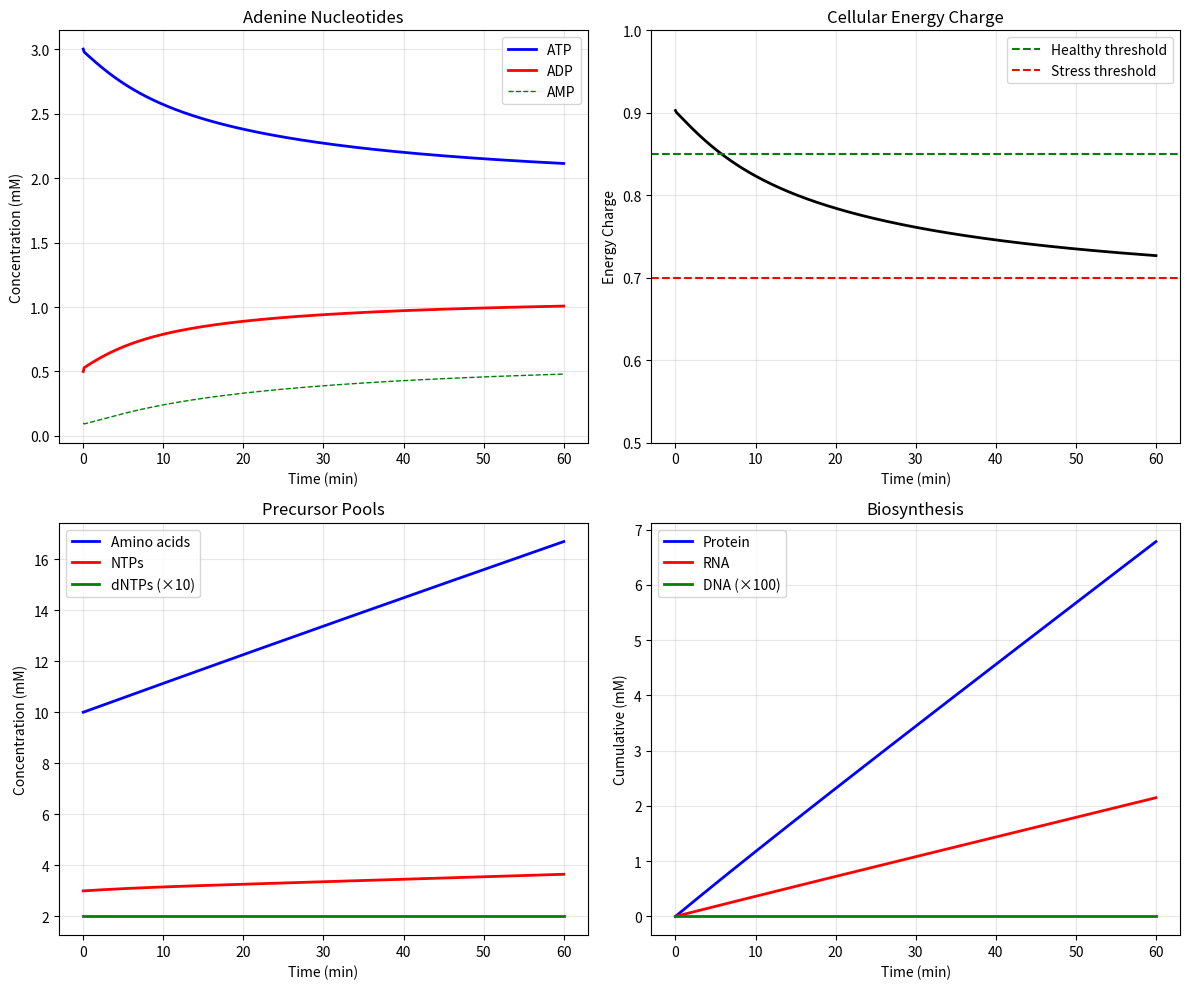

Python code for this plot:
"""
Dark Manifold V48b: Balanced Metabolism
=======================================

Fixed issues:
1. ATP production/consumption balance
2. Proper glycolysis stoichiometry
3. Homeostatic feedback
4. Realistic consumer rates tied to cell state
"""

import numpy as np
from scipy.integrate import solve_ivp
from dataclasses import dataclass
from typing import Dict, List, Tuple, Optional
from collections import defaultdict

# ============================================================================
# CONSTANTS
# ============================================================================

CELL_VOLUME = 5e-17  # L
AVOGADRO = 6.022e23

def mM_to_molecules(conc_mM):
    return conc_mM * 1e-3 * CELL_VOLUME * AVOGADRO

def molecules_to_mM(n):
    return (n / AVOGADRO) / CELL_VOLUME * 1000


# ============================================================================
# SIMPLIFIED BALANCED MODEL
# ============================================================================

class BalancedMetabolism:
    """
    Metabolic model with proper ATP balance.
    
    Key insight: ATP production must equal consumption at steady state.
    
    Production:
    - Glycolysis: Glucose → 2 ATP + 2 Pyruvate
    
    Consumption:
    - Protein synthesis: ~4 ATP per amino acid
    - RNA synthesis: ~2 ATP per nucleotide (NTP + polymerization)
    - DNA synthesis: ~2 ATP per nucleotide
    - Membrane/transport: ~10% of total
    - Maintenance: ~5% of total
    
    The trick: Scale consumption to match production capacity
    """
    
    def __init__(self):
        # ====== ENERGY POOLS ======
        self.ATP = 3.0          # mM
        self.ADP = 0.5          # mM
        self.AMP = 0.1          # mM
        self.Pi = 5.0           # mM
        
        self.GTP = 1.0          # mM
        self.GDP = 0.2          # mM
        
        # ====== REDOX POOLS ======
        self.NAD = 1.0          # mM
        self.NADH = 0.1         # mM
        
        # ====== NUCLEOTIDES ======
        self.NTP_pool = 3.0     # mM (ATP+GTP+CTP+UTP for RNA)
        self.dNTP_pool = 0.2    # mM (for DNA)
        
        # ====== AMINO ACIDS ======
        self.AA_pool = 10.0     # mM (total of all 20)
        
        # ====== GLYCOLYSIS ======
        self.glucose_ext = 10.0 # mM (external, constant)
        self.pyruvate = 0.5     # mM
        self.lactate = 0.1      # mM
        
        # ====== KINETIC PARAMETERS ======
        
        # Glycolysis: Glucose → 2 Pyruvate + 2 ATP + 2 NADH
        self.v_glycolysis_max = 0.5     # mM glucose/min
        self.Km_glucose = 0.5           # mM
        self.Km_ADP_glyc = 0.2          # mM
        self.Km_NAD = 0.2               # mM
        
        # Lactate dehydrogenase: Pyruvate + NADH → Lactate + NAD+
        self.v_ldh_max = 1.0            # mM/min
        self.Km_pyruvate = 0.5          # mM
        self.Km_NADH = 0.05             # mM
        
        # ATP synthase (if present) - runs in reverse in Mycoplasma
        # We'll ignore this for now (no ox phos)
        
        # ====== CONSUMER RATES ======
        # These are set to match glycolytic capacity at steady state
        
        # Protein synthesis: ~70-80% of ATP
        self.v_protein_max = 0.2        # mM AA/min → uses 0.8 mM ATP/min
        self.Km_AA = 1.0                # mM
        self.Km_ATP_protein = 0.5       # mM
        self.Km_GTP_protein = 0.3       # mM
        
        # RNA synthesis: ~10% of ATP
        self.v_rna_max = 0.05           # mM NTP/min
        self.Km_NTP = 0.5               # mM
        self.Km_ATP_rna = 0.5           # mM
        
        # DNA synthesis: ~2% (only during replication)
        self.v_dna_max = 0.01           # mM dNTP/min
        self.replicating = False        # Toggle
        
        # Maintenance: ~5-10%
        self.v_maintenance = 0.05       # mM ATP/min (basal)
        
        # ====== BIOSYNTHESIS (replenishment) ======
        
        # Amino acid uptake
        self.v_aa_uptake_max = 0.3      # mM/min
        self.AA_ext = 1.0               # mM (external)
        self.Km_AA_ext = 0.1            # mM
        
        # Nucleotide synthesis
        self.v_ntp_synth_max = 0.1      # mM/min
        self.Km_ribose5P = 0.1          # mM
        self.ribose5P = 0.2             # mM (from PPP)
        
        # State names for ODE
        self.state_names = [
            'ATP', 'ADP', 'AMP', 'Pi',
            'GTP', 'GDP',
            'NAD', 'NADH',
            'NTP_pool', 'dNTP_pool',
            'AA_pool',
            'pyruvate', 'lactate',
            'ribose5P',
            'protein_made', 'rna_made', 'dna_made'
        ]
        self.n_states = len(self.state_names)
        self.idx = {name: i for i, name in enumerate(self.state_names)}
        
        self._print_summary()
    
    def _print_summary(self):
        print(f"\n{'='*70}")
        print("BALANCED METABOLISM MODEL")
        print("="*70)
        print(f"States: {self.n_states}")
        print(f"\nInitial ATP/ADP ratio: {self.ATP/self.ADP:.1f}")
        print(f"Initial energy charge: {(self.ATP + 0.5*self.ADP)/(self.ATP+self.ADP+self.AMP):.2f}")
        
        # Estimate fluxes
        print("\nEstimated fluxes at initial conditions:")
        glyc = self.v_glycolysis_max * (self.glucose_ext/(self.Km_glucose + self.glucose_ext)) * \
               (self.ADP/(self.Km_ADP_glyc + self.ADP)) * (self.NAD/(self.Km_NAD + self.NAD))
        atp_prod = glyc * 2  # 2 ATP per glucose
        
        print(f"  Glycolysis: {glyc:.3f} mM glucose/min → {atp_prod:.3f} mM ATP/min")
        
        prot = self.v_protein_max * (self.AA_pool/(self.Km_AA + self.AA_pool)) * \
               (self.ATP/(self.Km_ATP_protein + self.ATP))
        atp_prot = prot * 4  # 4 ATP per AA
        print(f"  Protein synthesis: {prot:.3f} mM AA/min → {atp_prot:.3f} mM ATP/min")
        
        rna = self.v_rna_max * (self.NTP_pool/(self.Km_NTP + self.NTP_pool))
        atp_rna = rna * 2
        print(f"  RNA synthesis: {rna:.3f} mM NTP/min → {atp_rna:.3f} mM ATP/min")
        
        atp_maint = self.v_maintenance
        print(f"  Maintenance: {atp_maint:.3f} mM ATP/min")
        
        total_consumption = atp_prot + atp_rna + atp_maint
        print(f"\nTotal ATP production: {atp_prod:.3f} mM/min")
        print(f"Total ATP consumption: {total_consumption:.3f} mM/min")
        print(f"Balance: {atp_prod - total_consumption:+.3f} mM/min")
    
    def get_initial_state(self) -> np.ndarray:
        y0 = np.zeros(self.n_states)
        y0[self.idx['ATP']] = self.ATP
        y0[self.idx['ADP']] = self.ADP
        y0[self.idx['AMP']] = self.AMP
        y0[self.idx['Pi']] = self.Pi
        y0[self.idx['GTP']] = self.GTP
        y0[self.idx['GDP']] = self.GDP
        y0[self.idx['NAD']] = self.NAD
        y0[self.idx['NADH']] = self.NADH
        y0[self.idx['NTP_pool']] = self.NTP_pool
        y0[self.idx['dNTP_pool']] = self.dNTP_pool
        y0[self.idx['AA_pool']] = self.AA_pool
        y0[self.idx['pyruvate']] = self.pyruvate
        y0[self.idx['lactate']] = self.lactate
        y0[self.idx['ribose5P']] = self.ribose5P
        return y0
    
    def ode_rhs(self, t: float, y: np.ndarray) -> np.ndarray:
        """Calculate derivatives."""
        
        dydt = np.zeros_like(y)
        
        # Unpack state (with safety)
        ATP = max(y[self.idx['ATP']], 1e-6)
        ADP = max(y[self.idx['ADP']], 1e-6)
        AMP = max(y[self.idx['AMP']], 1e-6)
        Pi = max(y[self.idx['Pi']], 1e-6)
        GTP = max(y[self.idx['GTP']], 1e-6)
        GDP = max(y[self.idx['GDP']], 1e-6)
        NAD = max(y[self.idx['NAD']], 1e-6)
        NADH = max(y[self.idx['NADH']], 1e-6)
        NTP_pool = max(y[self.idx['NTP_pool']], 1e-6)
        dNTP_pool = max(y[self.idx['dNTP_pool']], 1e-6)
        AA_pool = max(y[self.idx['AA_pool']], 1e-6)
        pyruvate = max(y[self.idx['pyruvate']], 1e-6)
        lactate = max(y[self.idx['lactate']], 1e-6)
        ribose5P = max(y[self.idx['ribose5P']], 1e-6)
        
        # ====== GLYCOLYSIS ======
        # Glucose + 2 NAD+ + 2 ADP + 2 Pi → 2 Pyruvate + 2 NADH + 2 ATP
        v_glyc = self.v_glycolysis_max * \
                 (self.glucose_ext / (self.Km_glucose + self.glucose_ext)) * \
                 (ADP / (self.Km_ADP_glyc + ADP)) * \
                 (NAD / (self.Km_NAD + NAD))
        
        # Products: 2 pyruvate, 2 NADH, 2 ATP per glucose
        dydt[self.idx['pyruvate']] += 2 * v_glyc
        dydt[self.idx['NADH']] += 2 * v_glyc
        dydt[self.idx['NAD']] -= 2 * v_glyc
        dydt[self.idx['ATP']] += 2 * v_glyc
        dydt[self.idx['ADP']] -= 2 * v_glyc
        dydt[self.idx['Pi']] -= 2 * v_glyc
        
        # ====== LACTATE DEHYDROGENASE ======
        # Pyruvate + NADH → Lactate + NAD+ (regenerates NAD+)
        v_ldh = self.v_ldh_max * \
                (pyruvate / (self.Km_pyruvate + pyruvate)) * \
                (NADH / (self.Km_NADH + NADH))
        
        dydt[self.idx['pyruvate']] -= v_ldh
        dydt[self.idx['NADH']] -= v_ldh
        dydt[self.idx['lactate']] += v_ldh
        dydt[self.idx['NAD']] += v_ldh
        
        # ====== PROTEIN SYNTHESIS ======
        # AA + 2 ATP + 2 GTP → Protein + 2 ADP + 2 GDP + 4 Pi
        v_protein = self.v_protein_max * \
                    (AA_pool / (self.Km_AA + AA_pool)) * \
                    (ATP / (self.Km_ATP_protein + ATP)) * \
                    (GTP / (self.Km_GTP_protein + GTP))
        
        dydt[self.idx['AA_pool']] -= v_protein
        dydt[self.idx['ATP']] -= 2 * v_protein
        dydt[self.idx['ADP']] += 2 * v_protein
        dydt[self.idx['GTP']] -= 2 * v_protein
        dydt[self.idx['GDP']] += 2 * v_protein
        dydt[self.idx['Pi']] += 4 * v_protein
        dydt[self.idx['protein_made']] += v_protein
        
        # ====== RNA SYNTHESIS ======
        # NTP → NMP_incorporated + PPi (simplified)
        v_rna = self.v_rna_max * \
                (NTP_pool / (self.Km_NTP + NTP_pool)) * \
                (ATP / (0.5 + ATP))  # Energy-dependent
        
        dydt[self.idx['NTP_pool']] -= v_rna
        dydt[self.idx['rna_made']] += v_rna
        # PPi → 2 Pi (fast pyrophosphatase)
        dydt[self.idx['Pi']] += 2 * v_rna
        
        # ====== DNA SYNTHESIS (if replicating) ======
        if self.replicating:
            v_dna = self.v_dna_max * \
                    (dNTP_pool / (0.05 + dNTP_pool)) * \
                    (ATP / (0.5 + ATP))
            
            dydt[self.idx['dNTP_pool']] -= v_dna
            dydt[self.idx['dna_made']] += v_dna
            dydt[self.idx['Pi']] += 2 * v_dna
        
        # ====== MAINTENANCE ATP ======
        # Basal ATP consumption (membrane potential, etc.)
        v_maint = self.v_maintenance * (ATP / (0.5 + ATP))
        dydt[self.idx['ATP']] -= v_maint
        dydt[self.idx['ADP']] += v_maint
        dydt[self.idx['Pi']] += v_maint
        
        # ====== ADENYLATE KINASE ======
        # 2 ADP ⟷ ATP + AMP (fast equilibration, Keq ≈ 1)
        # This maintains adenylate pool balance
        v_adk = 5.0 * (ADP * ADP - ATP * AMP)  # Fast
        dydt[self.idx['ATP']] += v_adk
        dydt[self.idx['AMP']] += v_adk
        dydt[self.idx['ADP']] -= 2 * v_adk
        
        # ====== NDP KINASE ======
        # GDP + ATP ⟷ GTP + ADP (fast)
        v_ndk = 5.0 * (GDP * ATP - GTP * ADP)
        dydt[self.idx['GTP']] += v_ndk
        dydt[self.idx['ADP']] += v_ndk
        dydt[self.idx['GDP']] -= v_ndk
        dydt[self.idx['ATP']] -= v_ndk
        
        # ====== AMINO ACID UPTAKE ======
        # External AA → Internal AA (ATP-dependent)
        v_aa_uptake = self.v_aa_uptake_max * \
                      (self.AA_ext / (self.Km_AA_ext + self.AA_ext)) * \
                      (ATP / (0.5 + ATP))
        
        dydt[self.idx['AA_pool']] += v_aa_uptake
        dydt[self.idx['ATP']] -= v_aa_uptake * 0.1  # Some cost
        dydt[self.idx['ADP']] += v_aa_uptake * 0.1
        
        # ====== NTP SYNTHESIS ======
        # Ribose-5-P + ATP → NTPs (simplified)
        v_ntp_synth = self.v_ntp_synth_max * \
                      (ribose5P / (self.Km_ribose5P + ribose5P)) * \
                      (ATP / (0.5 + ATP))
        
        dydt[self.idx['NTP_pool']] += v_ntp_synth
        dydt[self.idx['ribose5P']] -= v_ntp_synth
        dydt[self.idx['ATP']] -= 2 * v_ntp_synth  # Costs ATP
        dydt[self.idx['ADP']] += 2 * v_ntp_synth
        
        # ====== PENTOSE PHOSPHATE PATHWAY ======
        # Glucose-6-P → Ribose-5-P + CO2 (simplified, constitutive)
        v_ppp = 0.05 * (self.glucose_ext / (1.0 + self.glucose_ext))
        dydt[self.idx['ribose5P']] += v_ppp
        
        return dydt
    
    def simulate(self, t_span: Tuple[float, float], 
                 t_eval: Optional[np.ndarray] = None) -> dict:
        """Run simulation."""
        
        if t_eval is None:
            t_eval = np.linspace(t_span[0], t_span[1], 500)
        
        y0 = self.get_initial_state()
        
        print(f"\nSimulating t={t_span[0]} to t={t_span[1]} min...")
        
        solution = solve_ivp(
            self.ode_rhs,
            t_span,
            y0,
            t_eval=t_eval,
            method='LSODA',
            rtol=1e-8,
            atol=1e-10,
        )
        
        result = {'t': solution.t}
        for i, name in enumerate(self.state_names):
            result[name] = solution.y[i, :]
        
        return result
    
    def analyze(self, result: dict):
        """Analyze simulation results."""
        
        t = result['t']
        
        print(f"\n{'='*70}")
        print("METABOLIC STATE")
        print("="*70)
        
        # Energy state
        ATP = result['ATP'][-1]
        ADP = result['ADP'][-1]
        AMP = result['AMP'][-1]
        total_A = ATP + ADP + AMP
        energy_charge = (ATP + 0.5*ADP) / total_A
        
        print(f"\nEnergy status (t = {t[-1]:.1f} min):")
        print(f"  ATP: {ATP:.3f} mM")
        print(f"  ADP: {ADP:.3f} mM")
        print(f"  AMP: {AMP:.3f} mM")
        print(f"  ATP/ADP ratio: {ATP/ADP:.1f}")
        print(f"  Energy charge: {energy_charge:.3f} (healthy: 0.8-0.95)")
        
        # GTP
        GTP = result['GTP'][-1]
        GDP = result['GDP'][-1]
        print(f"\n  GTP: {GTP:.3f} mM")
        print(f"  GDP: {GDP:.3f} mM")
        print(f"  GTP/GDP ratio: {GTP/GDP:.1f}")
        
        # Redox
        NAD = result['NAD'][-1]
        NADH = result['NADH'][-1]
        print(f"\n  NAD+: {NAD:.3f} mM")
        print(f"  NADH: {NADH:.3f} mM")
        print(f"  NAD+/NADH ratio: {NAD/NADH:.1f} (glycolysis needs >1)")
        
        # Pools
        print(f"\nMetabolite pools:")
        print(f"  Amino acids: {result['AA_pool'][-1]:.2f} mM")
        print(f"  NTP pool: {result['NTP_pool'][-1]:.2f} mM")
        print(f"  dNTP pool: {result['dNTP_pool'][-1]:.3f} mM")
        print(f"  Ribose-5-P: {result['ribose5P'][-1]:.3f} mM")
        
        # Glycolysis
        print(f"\nGlycolysis:")
        print(f"  Pyruvate: {result['pyruvate'][-1]:.3f} mM")
        print(f"  Lactate: {result['lactate'][-1]:.2f} mM")
        
        # Production
        print(f"\nBiosynthesis (cumulative):")
        print(f"  Protein made: {result['protein_made'][-1]:.2f} mM AA incorporated")
        print(f"  RNA made: {result['rna_made'][-1]:.2f} mM NTP incorporated")
        print(f"  DNA made: {result['dna_made'][-1]:.4f} mM dNTP incorporated")
        
        # Stability check
        print(f"\n{'='*70}")
        print("STABILITY CHECK")
        print("="*70)
        
        atp_start = result['ATP'][0]
        atp_end = result['ATP'][-1]
        atp_change = (atp_end - atp_start) / atp_start * 100
        
        if abs(atp_change) < 10:
            print(f"✓ ATP stable ({atp_change:+.1f}%) - Metabolism is balanced!")
        elif atp_change > 0:
            print(f"△ ATP increased ({atp_change:+.1f}%) - Production > consumption")
        else:
            print(f"▽ ATP decreased ({atp_change:+.1f}%) - Consumption > production")
        
        # Health assessment
        if energy_charge > 0.85:
            print("✓ Energy charge healthy (>0.85)")
        elif energy_charge > 0.7:
            print("△ Energy charge moderate (0.7-0.85)")
        else:
            print("✗ Energy charge low (<0.7) - Cell stressed!")
        
        return {
            'ATP': ATP, 'ADP': ADP, 'AMP': AMP,
            'energy_charge': energy_charge,
            'GTP': GTP, 'GDP': GDP,
            'NAD': NAD, 'NADH': NADH,
            'AA_pool': result['AA_pool'][-1],
            'NTP_pool': result['NTP_pool'][-1],
        }


# ============================================================================
# MAIN
# ============================================================================

def main():
    print("="*70)
    print("DARK MANIFOLD V48b: BALANCED METABOLISM")
    print("="*70)
    
    model = BalancedMetabolism()
    
    # Run for 60 minutes (should reach steady state)
    result = model.simulate(t_span=(0, 60))
    
    # Analyze
    state = model.analyze(result)
    
    # Plot key metabolites
    import matplotlib
    matplotlib.use('Agg')
    import matplotlib.pyplot as plt
    
    fig, axes = plt.subplots(2, 2, figsize=(12, 10))
    
    t = result['t']
    
    # ATP/ADP
    ax = axes[0, 0]
    ax.plot(t, result['ATP'], 'b-', label='ATP', linewidth=2)
    ax.plot(t, result['ADP'], 'r-', label='ADP', linewidth=2)
    ax.plot(t, result['AMP'], 'g--', label='AMP', linewidth=1)
    ax.set_xlabel('Time (min)')
    ax.set_ylabel('Concentration (mM)')
    ax.set_title('Adenine Nucleotides')
    ax.legend()
    ax.grid(True, alpha=0.3)
    
    # Energy charge
    ax = axes[0, 1]
    total_A = result['ATP'] + result['ADP'] + result['AMP']
    energy_charge = (result['ATP'] + 0.5*result['ADP']) / total_A
    ax.plot(t, energy_charge, 'k-', linewidth=2)
    ax.axhline(y=0.85, color='g', linestyle='--', label='Healthy threshold')
    ax.axhline(y=0.7, color='r', linestyle='--', label='Stress threshold')
    ax.set_xlabel('Time (min)')
    ax.set_ylabel('Energy Charge')
    ax.set_title('Cellular Energy Charge')
    ax.set_ylim([0.5, 1.0])
    ax.legend()
    ax.grid(True, alpha=0.3)
    
    # Metabolite pools
    ax = axes[1, 0]
    ax.plot(t, result['AA_pool'], 'b-', label='Amino acids', linewidth=2)
    ax.plot(t, result['NTP_pool'], 'r-', label='NTPs', linewidth=2)
    ax.plot(t, result['dNTP_pool']*10, 'g-', label='dNTPs (×10)', linewidth=2)
    ax.set_xlabel('Time (min)')
    ax.set_ylabel('Concentration (mM)')
    ax.set_title('Precursor Pools')
    ax.legend()
    ax.grid(True, alpha=0.3)
    
    # Biosynthesis
    ax = axes[1, 1]
    ax.plot(t, result['protein_made'], 'b-', label='Protein', linewidth=2)
    ax.plot(t, result['rna_made'], 'r-', label='RNA', linewidth=2)
    ax.plot(t, result['dna_made']*100, 'g-', label='DNA (×100)', linewidth=2)
    ax.set_xlabel('Time (min)')
    ax.set_ylabel('Cumulative (mM)')
    ax.set_title('Biosynthesis')
    ax.legend()
    ax.grid(True, alpha=0.3)
    
    plt.tight_layout()
    plt.savefig('metabolism_dynamics.png', dpi=150)
    print("\nSaved: metabolism_dynamics.png")
    
    return model, result, state


if __name__ == '__main__':
    model, result, state = main()
